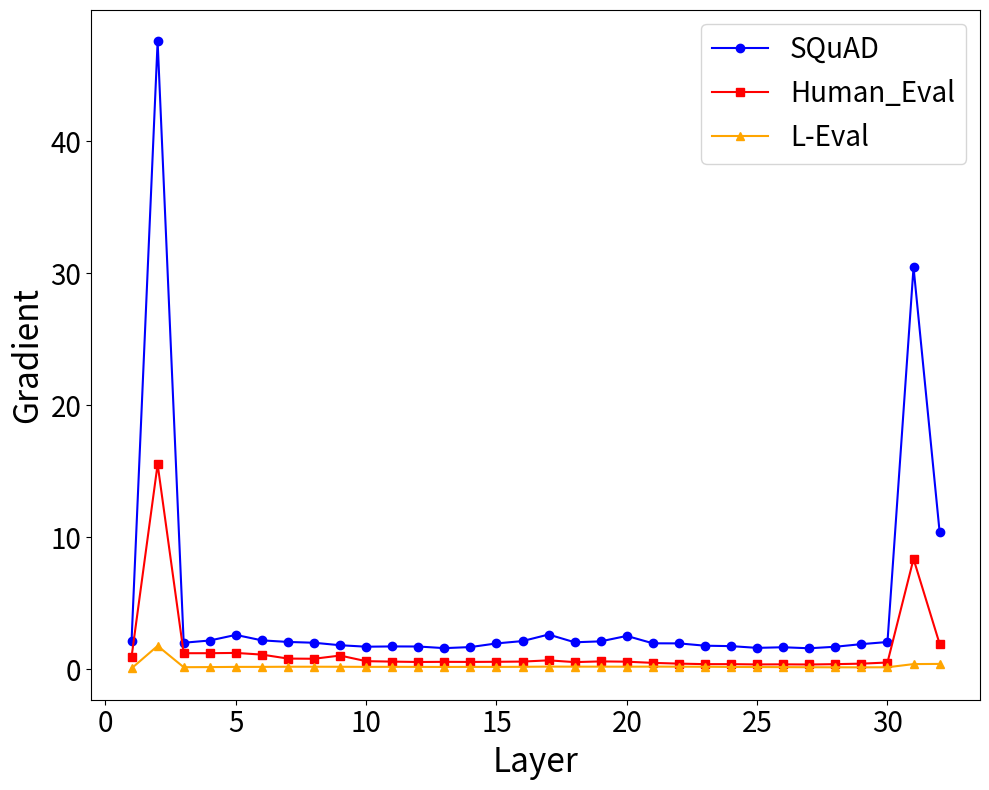

Write Python code to recreate this figure. (Note: this script raises an exception after producing the figure.)
import matplotlib.pyplot as plt

# 准备数据
x_3B = [1, 2, 3, 4, 5, 6, 7, 8, 9, 10, 11,12,13,14,15,16,17,18,19,20,21,22,23,24,25,26]
x_7B = [1, 2, 3, 4, 5, 6, 7, 8, 9, 10, 11,12,13,14,15,16,17,18,19,20,21,22,23,24,25,26,27,28,29,30,31,32]
x_13B =[1, 2, 3, 4, 5, 6, 7, 8, 9, 10, 11,12,13,14,15,16,17,18,19,20,21,22,23,24,25,26,27,28,29,30,31,32,33,34,35,36,37,38,39,40]

# Orac-mini-7b
llama2_squad = [2.158285856,47.56196213,2.019146204,2.187242985,2.612125397,2.198868036,2.079209089,2.017631769,1.829916596,1.718256235,1.738614678,1.733260751,1.609779358,1.689873457,1.967872858,2.144301891,2.641048908,2.052549839,2.123777151,2.534819603,1.975168228,1.969681144,1.794150114,1.761492014,1.629718542,1.676641822,1.599323869,1.714984536,1.912741065,2.073814631,30.45705414,10.41917133]
llama2_human = [0.947417319,15.53196239,1.224878073,1.226696849,1.247061372,1.120850921,0.818275928,0.805368602,1.048214316,0.622434616,0.589221358,0.561399043,0.571805656,0.565781891,0.575436652,0.592146993,0.684243441,0.551990747,0.605109513,0.583545625,0.494162649,0.436878711,0.397335202,0.397278935,0.37614581,0.382283092,0.37070924,0.39726004,0.434845388,0.5208413,8.36736393,1.938635945]
llama2_leval = [0.077218808,1.778969049,0.16611217,0.173663914,0.188970193,0.189613715,0.200396925,0.201481372,0.19808583,0.191236123,0.193290368,0.1887656,0.1845496,0.189673305,0.187432617,0.194882914,0.211444736,0.207072899,0.207298905,0.203577206,0.210642904,0.204151526,0.199811146,0.184656501,0.178586274,0.171350986,0.164723694,0.158538967,0.155470476,0.160764903,0.402021199,0.414945394]

# 创建一个画布
plt.figure(figsize=(10, 8))

# 绘制第一个折线图
plt.plot(x_7B, llama2_squad, label='SQuAD', color='blue', marker='o')  # 第一组数据
plt.plot(x_7B, llama2_human, label='Human_Eval', color='red', marker='s') # 第二组数据
plt.plot(x_7B, llama2_leval, label='L-Eval', color='orange', marker='^')   # 第三组数据
# plt.title('Llama-2-7B')  # 设置标题
plt.xlabel('Layer', fontsize=24)  # 设置X轴标签
plt.ylabel('Gradient', fontsize=24)  # 设置Y轴标签
plt.xticks(fontsize=20)
plt.yticks(fontsize=20)

# 添加图例
plt.legend(fontsize=20)

# 调整子图之间的间距
plt.tight_layout()

# 显示图形
# plt.show()
# plt.savefig('./pics/same-gradient-peak-layer.png', format='png')
plt.savefig('pics/same-gradient-peak-layer-2.pdf', format='pdf', bbox_inches='tight', pad_inches=0.26)
